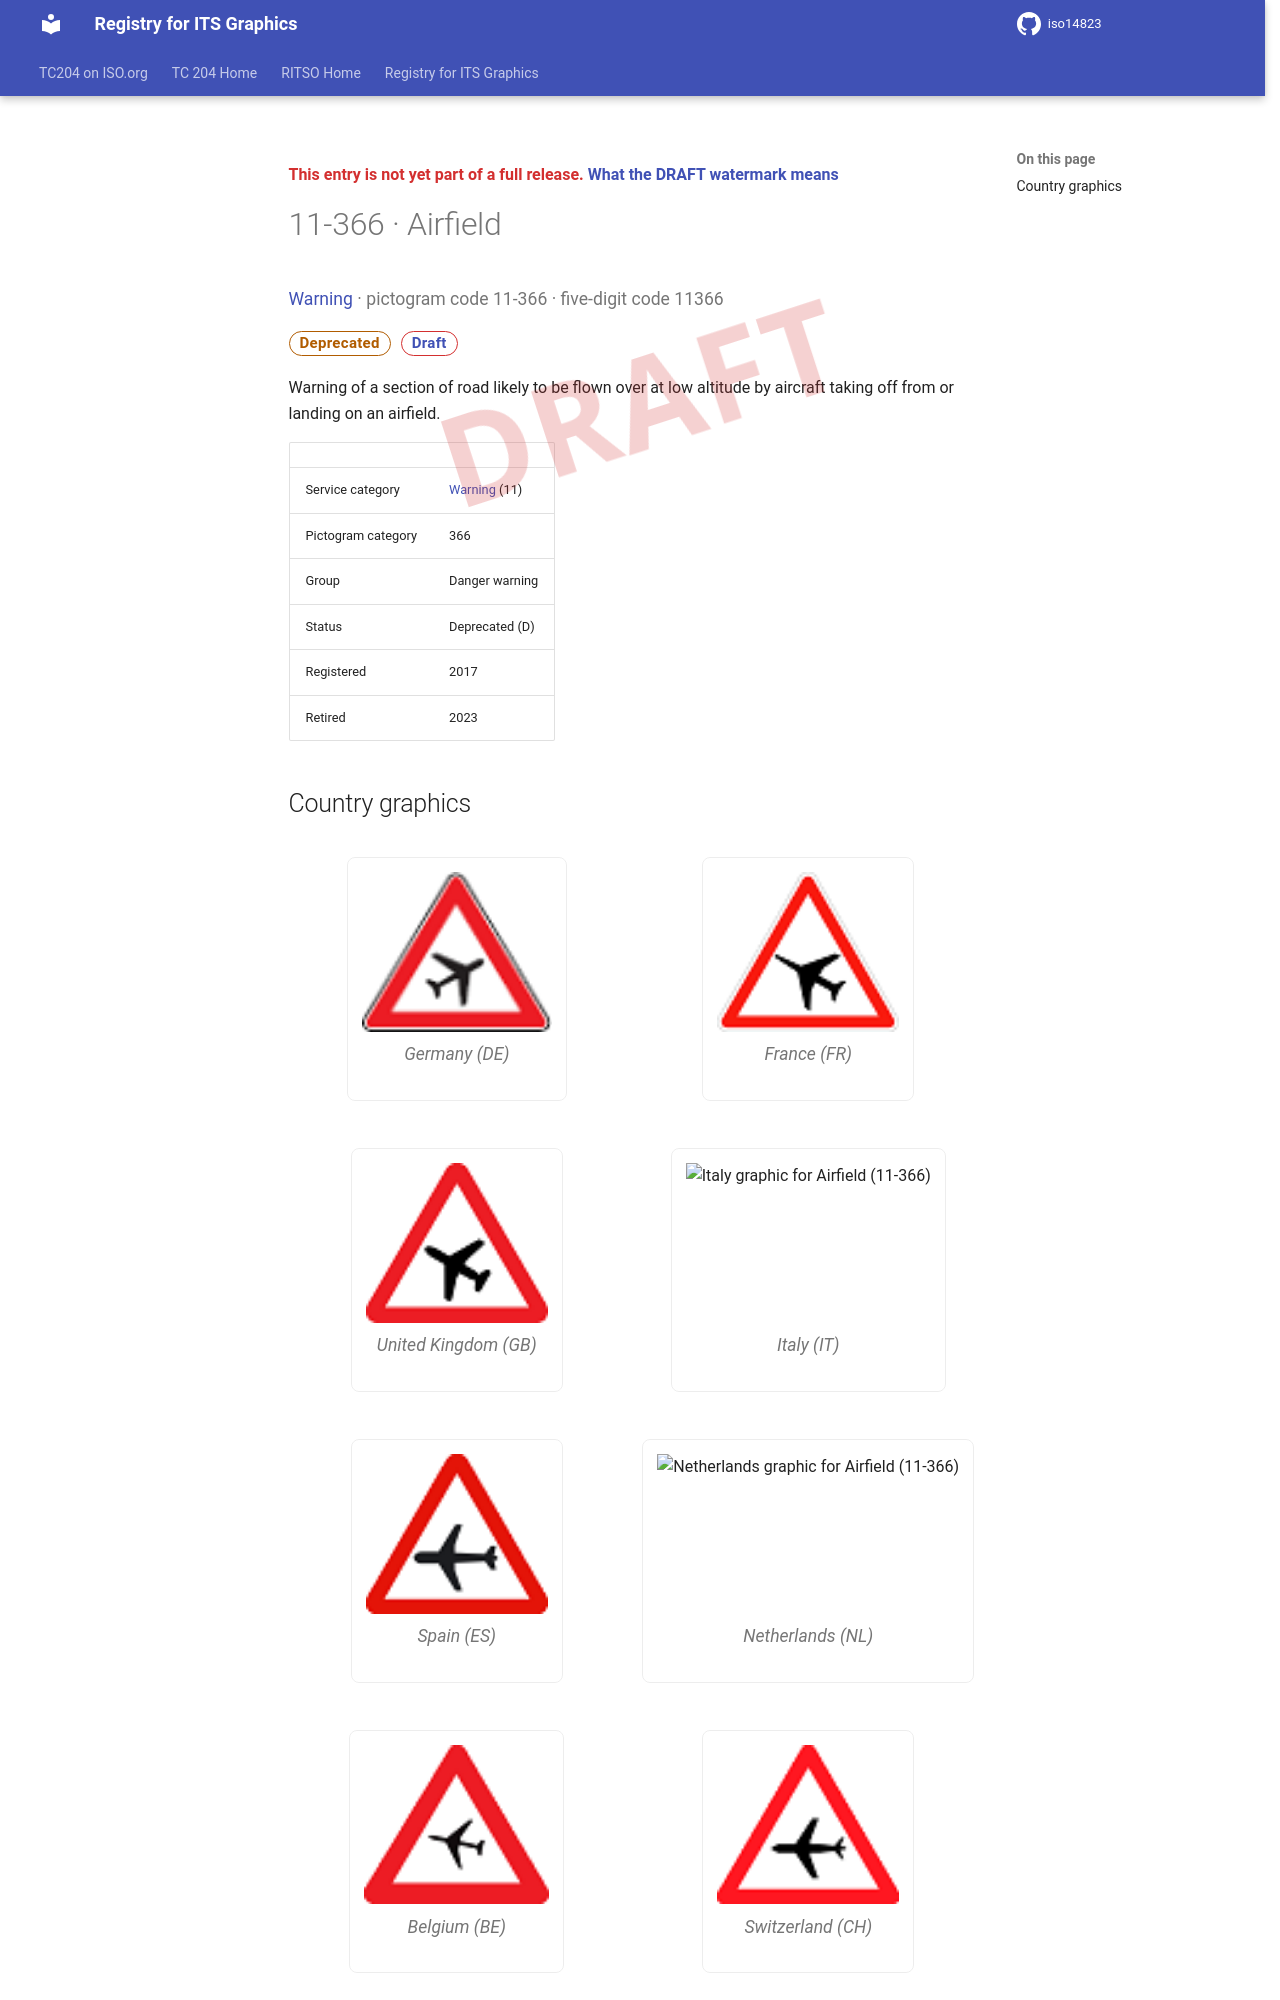

repository: k-vaughn/iso14823 · page: v0.1.0-alpha.1/signs/11-366/index.html · generator: mkdocs

<div class="draft4-watermark" aria-hidden="true"></div>

<p class="draft-note">This entry is not yet part of a full release. <a href="../#draft-watermark">What the DRAFT watermark means</a></p>

# 11-366 · Airfield

<p class="sign-kicker"><a href="../categories/11/">Warning</a> · pictogram code 11-366 · five-digit code 11366</p>
<p class="sign-chips"><span class="chip chip-deprecated">Deprecated</span> <a class="chip chip-draft" href="../#draft-watermark">Draft</a></p>
<p>Warning of a section of road likely to be flown over at low altitude by aircraft taking off from or landing on an airfield.</p>
| | |
| --- | --- |
| Service category | <a href="../categories/11/">Warning</a> (11) |
| Pictogram category | 366 |
| Group | Danger warning |
| Status | Deprecated (D) |
| Registered | 2017 |
| Retired | 2023 |
